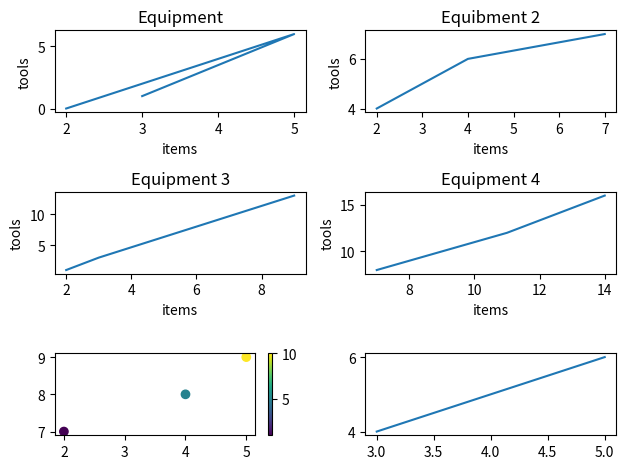

This figure's Python source:
import matplotlib.pyplot as plt
import numpy as np
items = np.array([3,5,2])
tools = np.array([1,6,0])
plt.subplot(3,2,1)
plt.plot(items, tools)
plt.xlabel("items")
plt.ylabel("tools")
plt.title("Equipment")


items = np.array([2,4,7])
tools = np.array([4,6,7])
plt.subplot(3,2,2)
plt.plot(items,tools)
plt.xlabel("items")
plt.ylabel("tools")
plt.title("Equibment 2")


items = np.array([2,3,9])
tools = np.array([1,3,13])
plt.subplot(3,2,3)
plt.plot(items,tools)
plt.xlabel("items")
plt.ylabel("tools")
plt.title("Equipment 3")


items = np.array([7,11,14])
tools = np.array([8,12,16])
plt.subplot(3,2,4)
plt.plot(items, tools)
plt.xlabel("items")
plt.ylabel("tools")
plt.title("Equipment 4")
# this one is for scattered points also someone can increase a color map 

items = np.array([2,4,5])
tools = np.array([7,8,9])
color = np.array([1,5,10])
plt.subplot(3,2,5)
plt.scatter(items, tools, c=color, cmap='viridis')
plt.colorbar()
 
items = np.array([3,4,5])
tools = np.array([4,5,6])
plt.subplot(3,2,6)
plt.plot(items, tools)


plt.tight_layout()
plt.show()